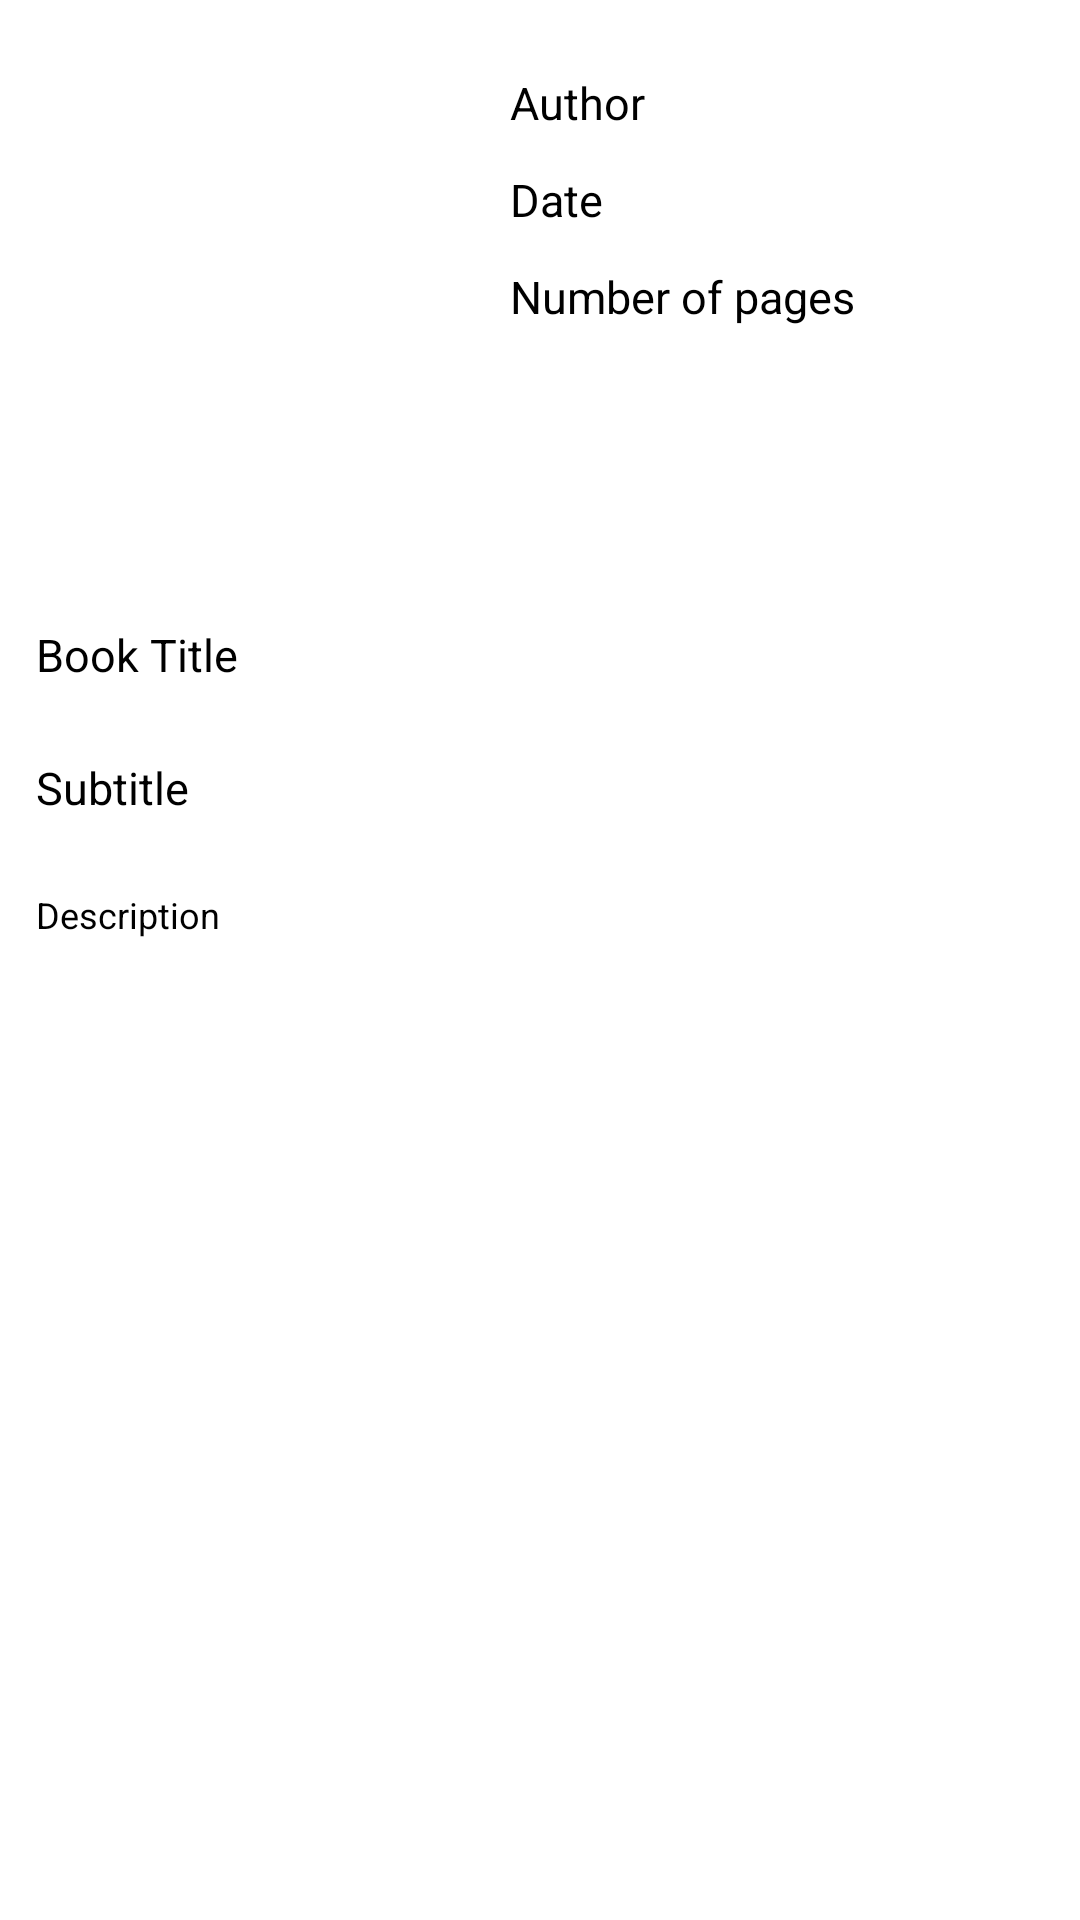

Here is an Android app screen rendered from its layout file. Give the layout XML and the strings, colors and styles it references.
<!-- AndroidManifest.xml: application theme Theme.Library -->
<!-- res/layout/activity_book_details.xml -->
<?xml version="1.0" encoding="utf-8"?>
<ScrollView
    xmlns:android="http://schemas.android.com/apk/res/android"
    xmlns:tools="http://schemas.android.com/tools"
    android:layout_width="match_parent"
    android:layout_height="match_parent"
    android:orientation="vertical"
    tools:context=".ModelDetailPage">

    <LinearLayout
        android:layout_width="match_parent"
        android:layout_height="wrap_content"
        android:orientation="vertical">

        <LinearLayout
            android:layout_width="match_parent"
            android:layout_height="wrap_content"
            android:orientation="horizontal">

        <ImageView
            android:id="@+id/detailBookCover"
            android:layout_width="130dp"
            android:layout_height="160dp"
            android:layout_margin="18dp"/>

        <LinearLayout
            android:layout_width="match_parent"
            android:layout_height="wrap_content"
            android:layout_marginTop="20dp"
            android:orientation="vertical">

            <TextView
                android:id="@+id/detailBookAuthor"
                android:layout_width="match_parent"
                android:layout_height="wrap_content"
                android:padding="4dp"
                android:text="@string/author_marker"
                android:textColor="@color/black"
                android:textSize="15sp"/>

            <TextView
                android:id="@+id/detailDatePublished"
                android:layout_width="match_parent"
                android:layout_height="wrap_content"
                android:padding="4dp"
                android:layout_marginTop="4dp"
                android:text="@string/date_marker"
                android:textColor="@color/black"
                android:textSize="15sp"/>

            <TextView
                android:id="@+id/detailPageCount"
                android:layout_width="match_parent"
                android:layout_height="wrap_content"
                android:padding="4dp"
                android:layout_marginTop="4dp"
                android:text="@string/pages_marker"
                android:textColor="@color/black"
                android:textSize="15sp"/>
        </LinearLayout>

        </LinearLayout>

        <TextView
            android:id="@+id/detailBookTitle"
            android:layout_width="match_parent"
            android:layout_height="wrap_content"
            android:layout_margin="8dp"
            android:padding="4dp"
            android:text="@string/title_marker"
            android:textColor="@color/black"
            android:textSize="15sp"/>

        <TextView
            android:id="@+id/detailSubtitle"
            android:layout_width="match_parent"
            android:layout_height="wrap_content"
            android:layout_margin="8dp"
            android:padding="4dp"
            android:text="@string/subtitle_marker"
            android:textColor="@color/black"
            android:textSize="15sp"/>

        <TextView
            android:id="@+id/detailDescription"
            android:layout_width="match_parent"
            android:layout_height="wrap_content"
            android:layout_margin="8dp"
            android:padding="4dp"
            android:text="@string/description_marker"
            android:textColor="@color/black"
            android:textSize="12sp"/>
    </LinearLayout>

</ScrollView>
<!-- resources referenced by this layout -->
<resources>
  <color name="black">#FF000000</color>
  <string name="author_marker">Author</string>
  <string name="date_marker">Date</string>
  <string name="description_marker">Description</string>
  <string name="pages_marker">Number of pages</string>
  <string name="subtitle_marker">Subtitle</string>
  <string name="title_marker">Book Title</string>
  <style name="Theme.Library" parent="Theme.MaterialComponents.DayNight.DarkActionBar">
          
          <item name="colorPrimary">@color/stone_blue</item>
          <item name="colorPrimaryVariant">@color/dark_stone_blue</item>
          <item name="colorOnPrimary">@color/white</item>
          
          <item name="colorSecondary">@color/teal_200</item>
          <item name="colorSecondaryVariant">@color/teal_700</item>
          <item name="colorOnSecondary">@color/black</item>
          
          <item name="android:statusBarColor" tools:targetApi="l">?attr/colorPrimaryVariant</item>
          
      </style>
  <color name="stone_blue">#143063</color>
  <color name="dark_stone_blue">#0e2145</color>
  <color name="white">#FFFFFFFF</color>
  <color name="teal_200">#FF03DAC5</color>
  <color name="teal_700">#FF018786</color>
</resources>
